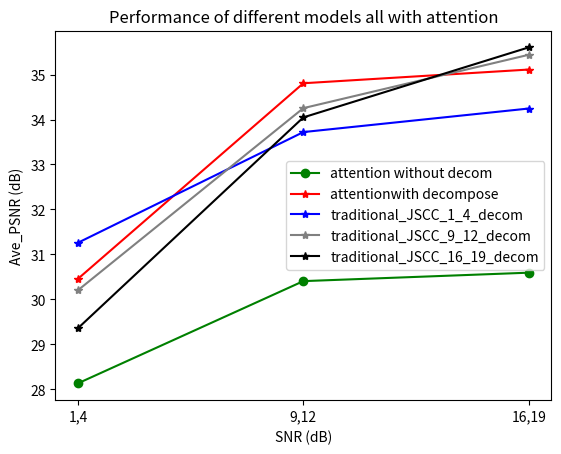

Write the Python code that produced this figure.
import matplotlib.pyplot as plt
import numpy as np

x=["1,4","9,12","16,19"]

SNR_no_decom=[28.13384, 30.40684, 30.59468]
SNR_decom=[30.45692, 34.80637, 35.11107]
SNR_1_4_decompose=[31.25963, 33.72071, 34.24459]
SNR_9_12_decompose=[30.20294, 34.25294, 35.43972]
SNR_16_19_decompose=[29.3582, 34.04726, 35.60438]

#SNR_attention=[33.11577, 33.11031, 33.10403]

plt.title('Performance of different models all with attention')
plt.xlabel('SNR (dB)', size=10)
plt.ylabel('Ave_PSNR (dB)', size=10)
plt.plot(x, SNR_no_decom, color='g', linestyle='-', marker='o', label='attention without decom')
plt.plot(x, SNR_decom, color='r', linestyle='-', marker='*',label='attentionwith decompose')
plt.plot(x, SNR_1_4_decompose, color='b', linestyle='-', marker='*',label='traditional_JSCC_1_4_decom')
plt.plot(x, SNR_9_12_decompose, color='grey', linestyle='-', marker='*',label='traditional_JSCC_9_12_decom')
plt.plot(x, SNR_16_19_decompose, color='black', linestyle='-', marker='*',label='traditional_JSCC_16_19_decom')


plt.legend()
plt.show()
plt.savefig('./PSNR_MIMO_decom.jpg')

